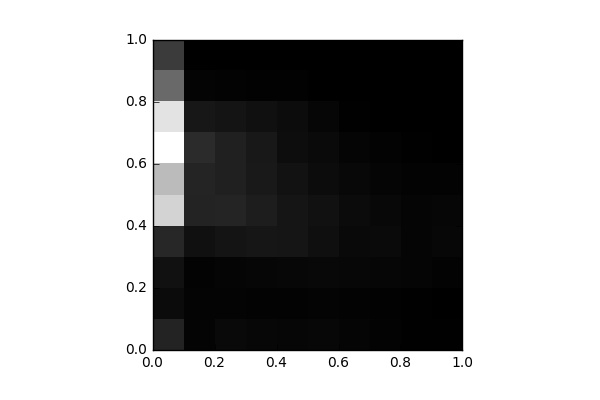

Source data for this figure (header and first rows):
, 0, 1, 2, 3, 4, 5, 6, 7, 8, 9
0, 848.0, 279.0, 412.0, 943.0, 5092, 4520, 6169, 5499, 2566, 1432
1, 114.0, 98.0, 85.0, 404.0, 858.0, 885.0, 1044, 558.0, 119.0, 10.0
2, 230.0, 111.0, 128.0, 493.0, 874.0, 779.0, 812.0, 482.0, 95.0, 4.0
3, 173.0, 94.0, 146.0, 548.0, 711.0, 616.0, 589.0, 392.0, 72.0, 6.0
4, 165.0, 89.0, 175.0, 529.0, 522.0, 438.0, 319.0, 302.0, 50.0, 0.0
5, 181.0, 100.0, 195.0, 371.0, 410.0, 309.0, 242.0, 145.0, 22.0, 0.0
6, 122.0, 91.0, 178.0, 240.0, 271.0, 199.0, 124.0, 47.0, 9.0, 0.0
7, 92.0, 68.0, 156.0, 242.0, 204.0, 139.0, 90.0, 15.0, 6.0, 0.0
8, 36.0, 34.0, 134.0, 128.0, 121.0, 95.0, 28.0, 2.0, 0.0, 0.0
9, 39.0, 14.0, 96.0, 169.0, 154.0, 82.0, 17.0, 4.0, 0.0, 0.0
